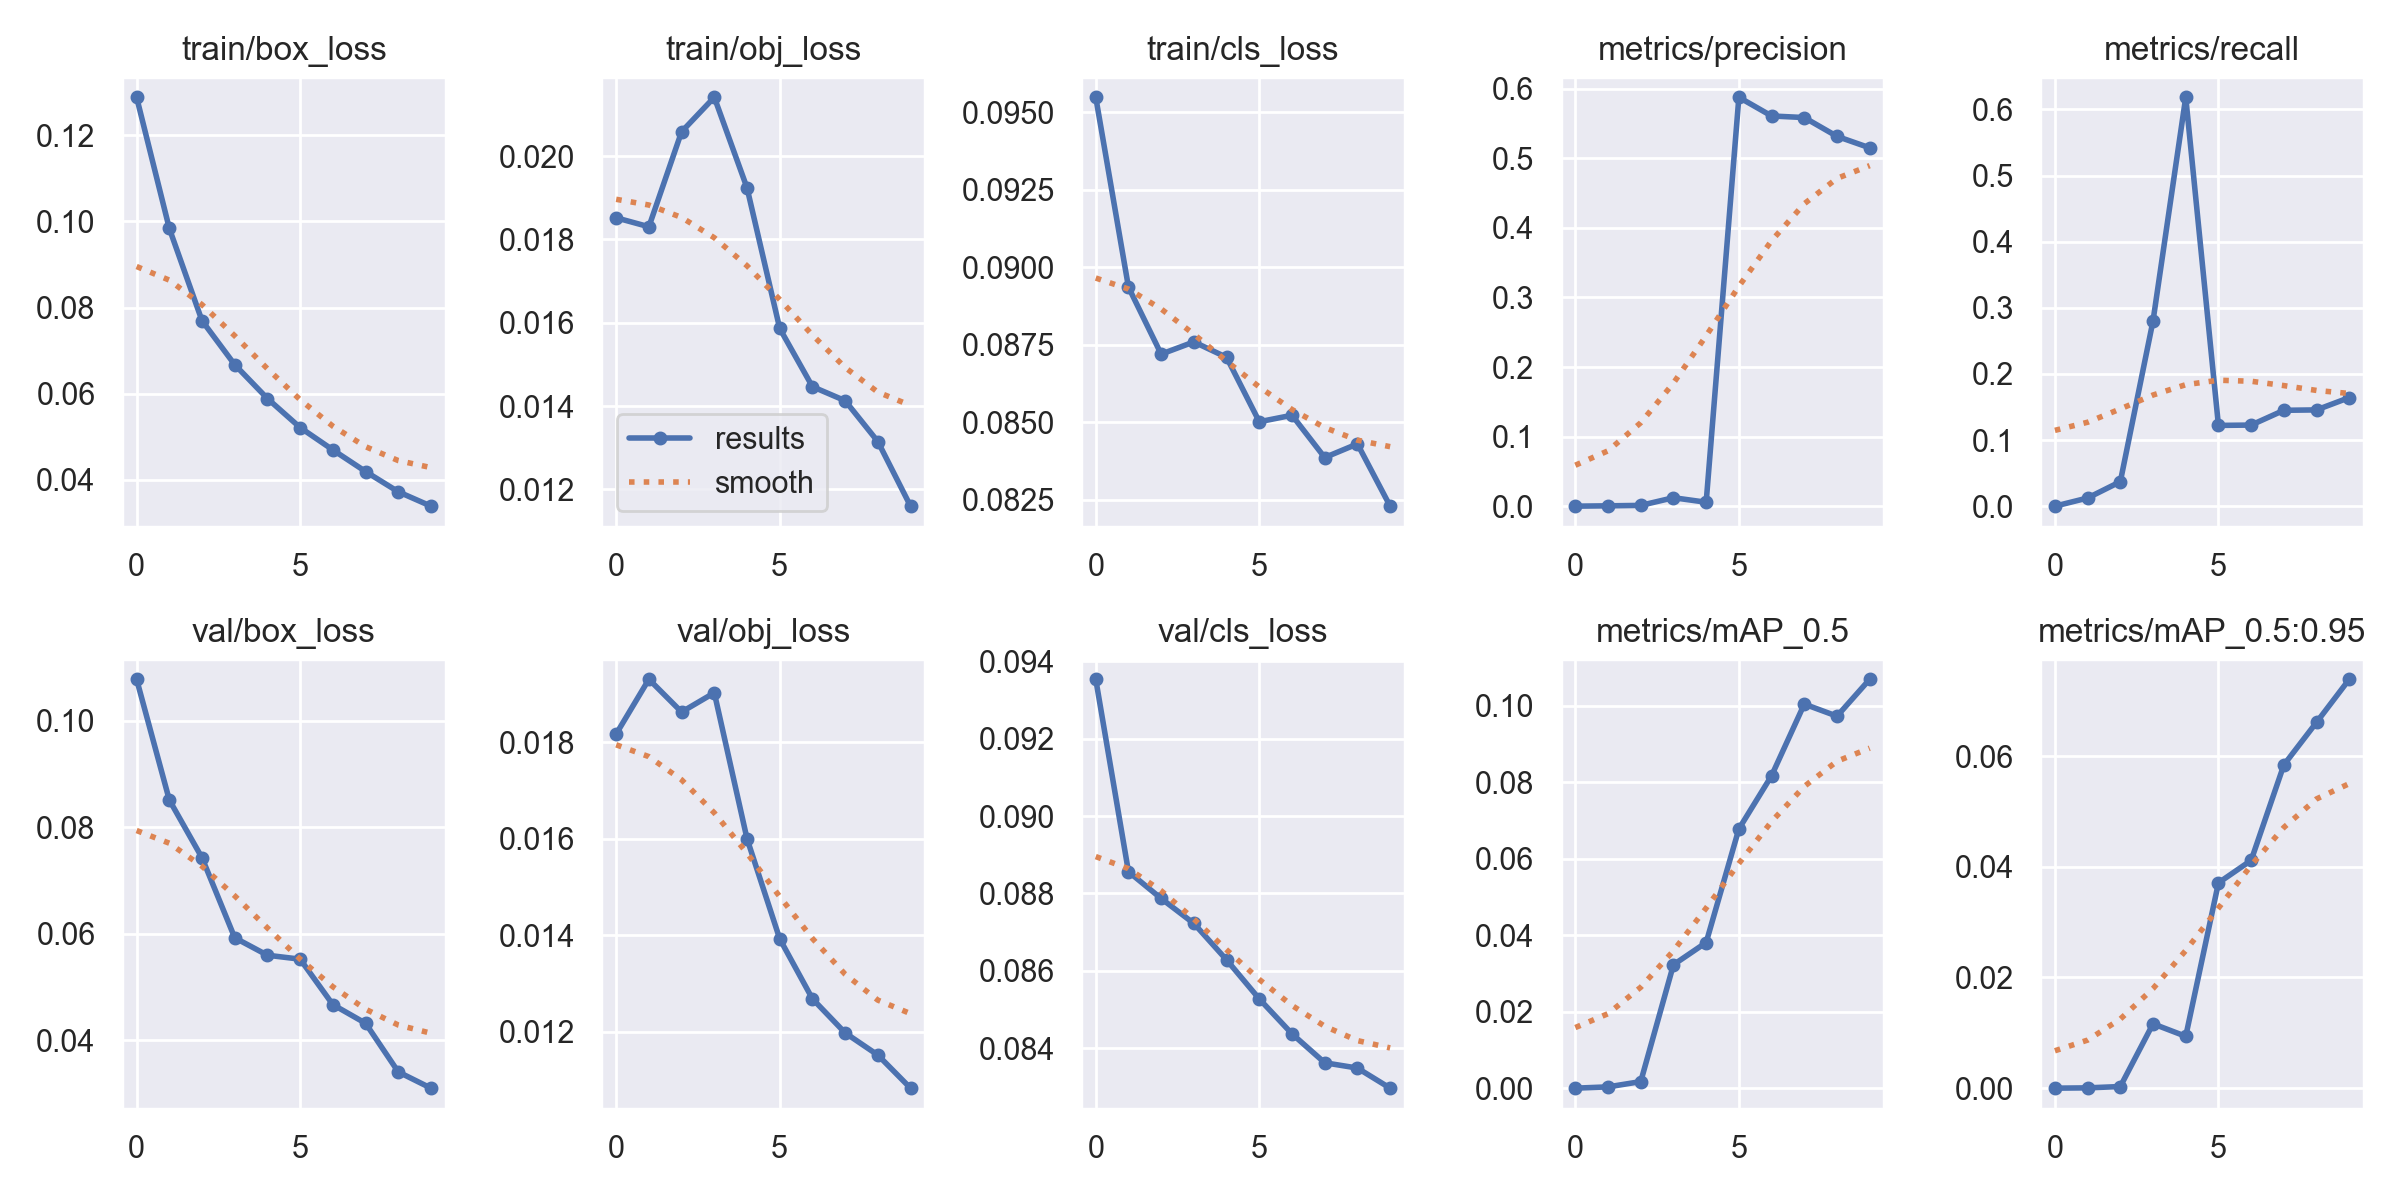

The file beside this chart, header and first rows:
epoch, train/box_loss, train/obj_loss, train/cls_loss, metrics/precision, metrics/recall, metrics/mAP_0.5, metrics/mAP_0.5:0.95, val/box_loss, val/obj_loss, val/cls_loss, x/lr0, x/lr1, x/lr2
0, 0.1289, 0.01852, 0.09548, 0, 0, 0, 0, 0.1077, 0.01817, 0.09353, 0.0712, 0.0032, 0.0032
1, 0.09839, 0.01831, 0.08936, 0.0004938, 0.01235, 0.0003374, 5.4791e-05, 0.0851, 0.0193, 0.08856, 0.04086, 0.005856, 0.005856
2, 0.07695, 0.02059, 0.0872, 0.001118, 0.03704, 0.001719, 0.0002943, 0.07425, 0.01862, 0.08787, 0.00986, 0.00786, 0.00786
3, 0.06673, 0.02142, 0.08759, 0.01214, 0.2802, 0.03226, 0.01163, 0.05924, 0.01902, 0.08722, 0.00703, 0.00703, 0.00703
4, 0.05887, 0.01924, 0.0871, 0.005638, 0.6183, 0.03807, 0.009369, 0.05596, 0.016, 0.08629, 0.00703, 0.00703, 0.00703
5, 0.05213, 0.01586, 0.08502, 0.5878, 0.1221, 0.06776, 0.0371, 0.05522, 0.01393, 0.08528, 0.00604, 0.00604, 0.00604
6, 0.04694, 0.01447, 0.08523, 0.561, 0.1226, 0.08167, 0.04117, 0.04669, 0.01269, 0.08438, 0.00505, 0.00505, 0.00505
7, 0.04192, 0.01413, 0.08387, 0.5587, 0.145, 0.1004, 0.05841, 0.04319, 0.01198, 0.08363, 0.00406, 0.00406, 0.00406
8, 0.03721, 0.01315, 0.08431, 0.5316, 0.1456, 0.09723, 0.06612, 0.03407, 0.01152, 0.08349, 0.00307, 0.00307, 0.00307
9, 0.03387, 0.01159, 0.0823, 0.5152, 0.1642, 0.1069, 0.07389, 0.03101, 0.01083, 0.08297, 0.00208, 0.00208, 0.00208
